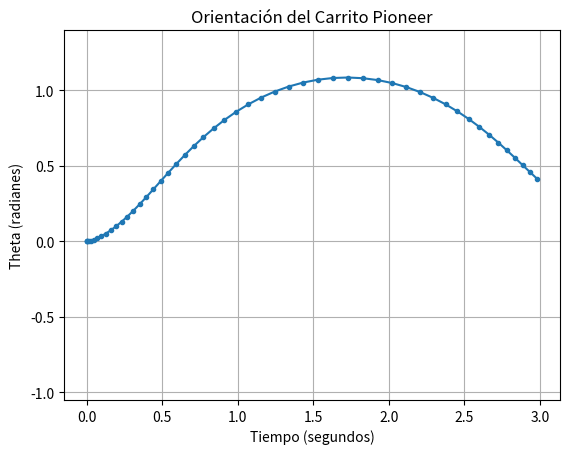

Here is the Python script that generated this plot:
import numpy as np
import matplotlib.pyplot as plt

wheelbase = 0.5
dt = 0.1
v_max = 1.0
w_max = np.pi / 4

def control(t):
    v = v_max * np.sin(0.5 * t)
    w = 0.8 * np.cos(t)
    return v, w

def simulate():
    x = 0.0
    y = 0.0
    theta = 0.0
    theta_pos = [0]
    time_values = [0]
    path = [(x, y)]

    for t in np.arange(0, 5, dt):

        v, w = control(t)
        v_left = v - w * wheelbase / 2
        #v_left = .4
        v_right = v + w * wheelbase / 2
        #v_right = .5
        x += (v_left + v_right) / 2 * np.cos(theta) * dt
        y += (v_left + v_right) / 2 * np.sin(theta) * dt
        theta += (v_right - v_left) / wheelbase * dt
        print(theta)
        path.append((x, y))
        plt.clf()
        plot_path(path)
        #plt.plot(theta)
        plot_orientation(theta)
        plt.pause(dt)

def plot_path(path):
    x_values = [point[0] for point in path]
    y_values = [point[1] for point in path]
    plt.plot(x_values, y_values, '-o', markersize=3)
    plt.xlabel('X')
    plt.ylabel('Y ')
    plt.title('carrito')
    plt.grid(True)
    plt.axis('equal')

def plot_orientation(theta_values):
    plt.plot(theta_values, '-')
    plt.xlabel('Tiempo (segundos)')
    plt.ylabel('Theta (radianes)')
    plt.title('Orientación del Carrito Pioneer')
    plt.grid(True)

simulate()
plt.show()
